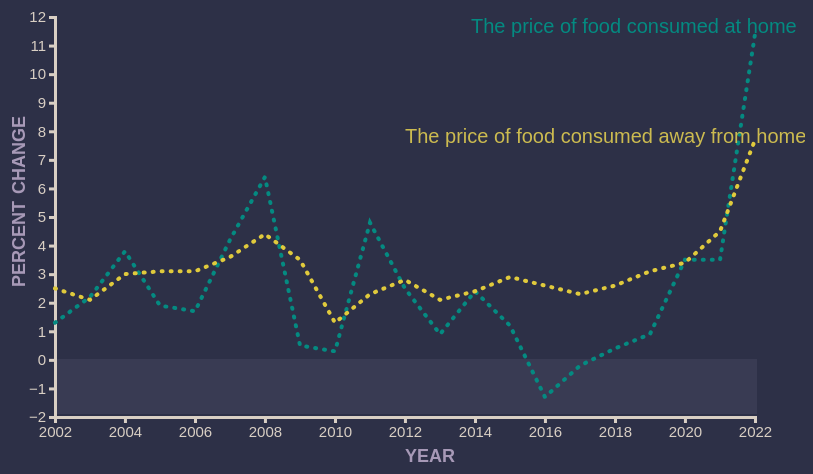
D3 v7 page, settled after 360 driven frames (6 s of simulated time); the page loaded 1 data file(s).



            //Consts
            const w = 800;
            const h = 500;
            const margin = 50;
            const parseTime = d3.timeParse("%Y");//time parser - changed to just show the year



            /* Data - percent change to the U.S. Consumer Price Index (CPI) for food (at home and out of home) between 2002 and 2022. 
            Source: https://www.ers.usda.gov/data-products/food-price-outlook.aspx */

            d3.csv("cpi_change.csv").then(data => {
                console.log("data", data)

                data.forEach(d => {
                    d.year = parseTime(d.year);
                    d.food_away_from_home = +d.food_away_from_home;
                    d.food_at_home = +d.food_at_home;
                });


                //scales - x scale set by year, y scale set manually
                const xScale = d3.scaleTime()
                    .domain(d3.extent(data, d => d.year))
                    .range([margin, w - margin]);

                const yScale = d3.scaleLinear()
                    .domain([-2, 12])
                    .range([h - margin, margin]);

                //SVG
                const svg = d3.select("body")
                    .append("svg")
                    .attr("width", w)
                    .attr("height", h);



                //negative percent change
                svg.append("rect")
                    .attr("x", 50)
                    .attr("y", 392)
                    .attr("width", w - 98)
                    .attr("height", 55)
                    .attr("id", "negative")


                //bottom axis
                const bottomAxis = d3.axisBottom()
                    .scale(xScale)
                    .tickFormat(d3.timeFormat("%Y"));


                svg.append("g")
                    .attr("class", "axis")
                    .attr("transform", "translate(0," + (h - margin) + ")")
                    .call(bottomAxis);

                //left axis
                const leftAxis = d3.axisLeft()
                    .scale(yScale);


                svg.append("g")
                    .attr("class", "axis")
                    .attr("transform", "translate(" + margin + ",0)")
                    .call(leftAxis);


                //food at home
                const line = d3.line()

                    .x(d => xScale(d.year))
                    .y(d => yScale(d.food_at_home));

                //food at home line
                svg.append("path")
                    .attr("d", line(data))
                    .attr("class", "line")
                    .attr("id", "athome")

                console.log("path", line(data))

                //food at home label
                svg.append("text")

                    .attr("y", 66)
                    .attr("x", 466)
                    .attr("class", "athome line_label_text")
                    .text("The price of food consumed at home")

                //food away from home
                const line2 = d3.line()

                    .x(d => xScale(d.year))
                    .y(d => yScale(d.food_away_from_home));




                //line
                svg.append("path")
                    .attr("d", line2(data))
                    .attr("class", "line")
                    .attr("id", "notathome")

                console.log("path", line2(data))
                //food away from home label
                svg.append("text")
                    .attr("y", 176)
                    .attr("x", 400)
                    .attr("class", "notathome line_label_text")
                    .text("The price of food consumed away from home")

                //x-axis label
                svg.append("text")
                    .attr("x", w / 2)
                    .attr("y", h - 5)
                    .attr("class", "axis_label")
                    .attr("id", "xAxisLabel")
                    .text("year")

                //y-axis label
                svg.append("text")
                    .attr("x", 0) //how to place 
                    .attr("y", w - 500)
                    .attr("class", "axis_label")
                    .attr("id", "xAxisLabel")
                    .attr("transform", "rotate(-90, 20, 300)")
                    .text("percent change")


            });




        

### data: cpi_change.csv
year, food_away_from_home, food_at_home
2002, 2.5, 1.3
2003, 2.1, 2.2
2004, 3, 3.8
2005, 3.1, 1.9
2006, 3.1, 1.7
2007, 3.6, 4.2
2008, 4.4, 6.4
2009, 3.5, 0.5
2010, 1.3, 0.3
2011, 2.3, 4.8
2012, 2.8, 2.5
2013, 2.1, 0.9
2014, 2.4, 2.4
2015, 2.9, 1.2
2016, 2.6, -1.3
2017, 2.3, -0.2
2018, 2.6, 0.4
2019, 3.1, 0.9
2020, 3.4, 3.5
2021, 4.5, 3.5
2022, 7.7, 11.4